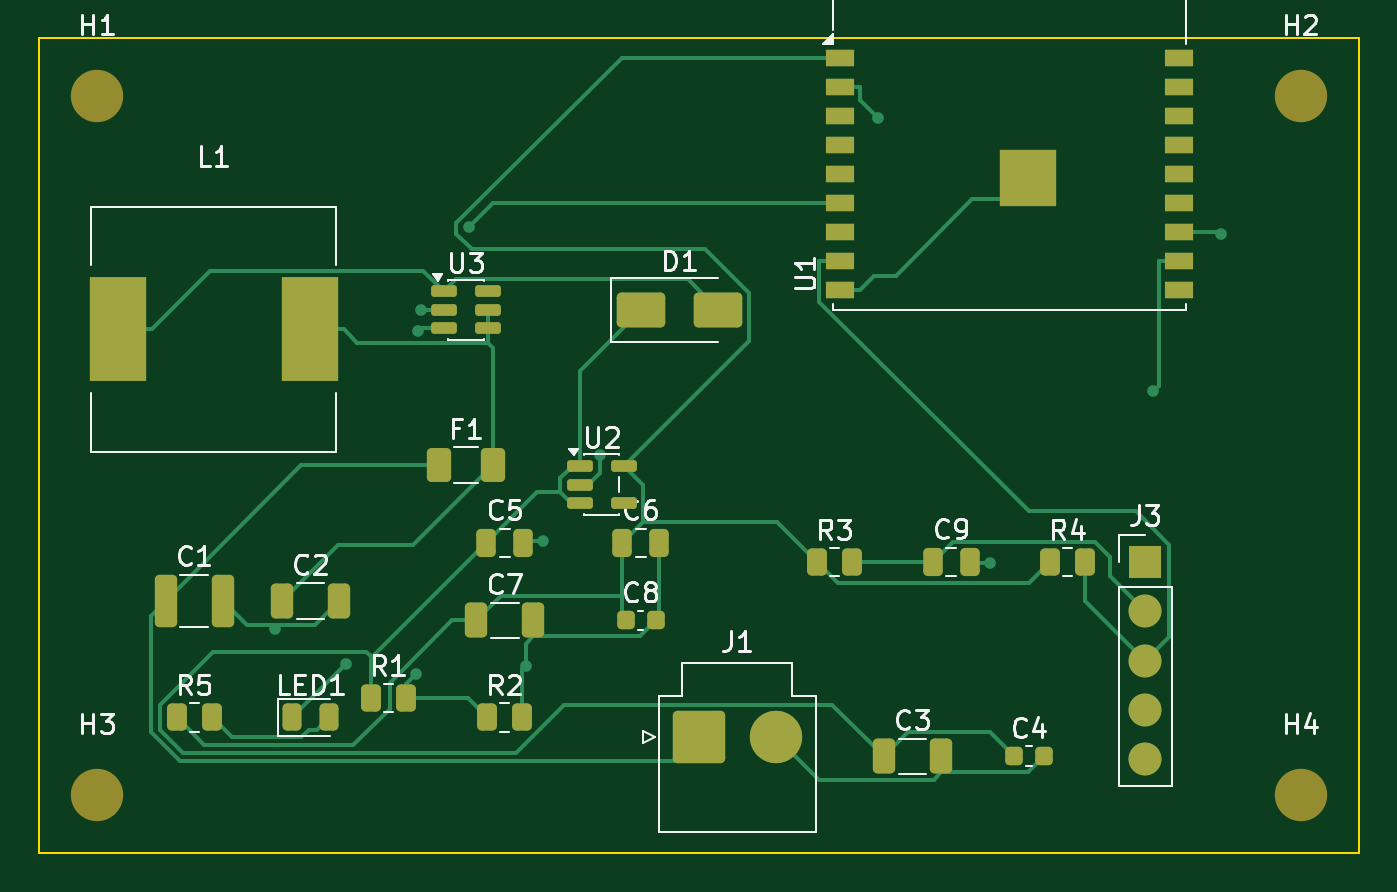
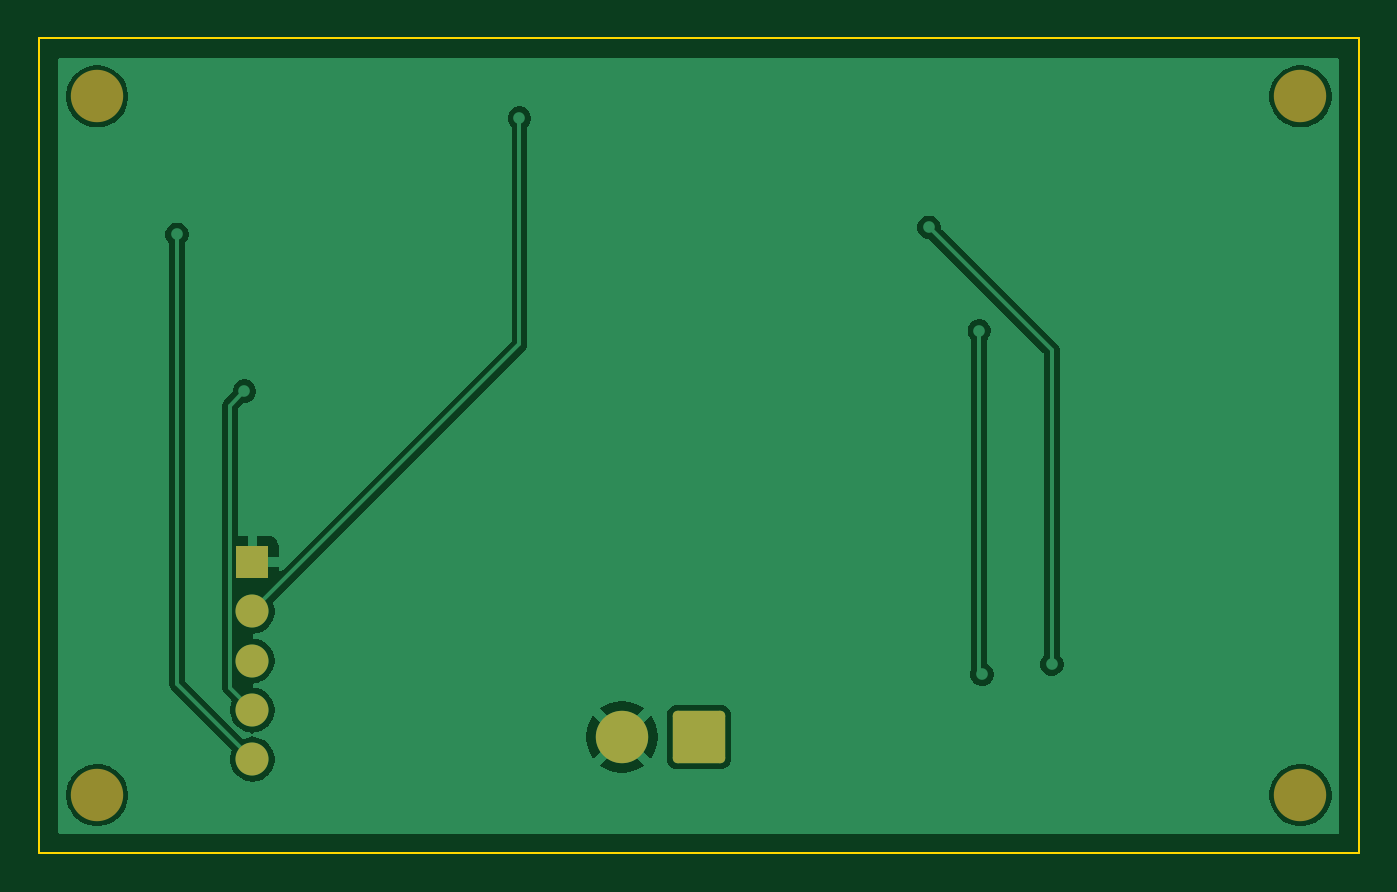
Circuit board: 9 layer files. Board 68.0 x 42.0 mm.
- bottom_copper: DormRadar_RX-B_Cu.gbl (25305 bytes)
- bottom_mask: DormRadar_RX-B_Mask.gbs (1560 bytes)
- paste: DormRadar_RX-B_Paste.gbp (457 bytes)
- bottom_silk: DormRadar_RX-B_Silkscreen.gbo (1570 bytes)
- outline: DormRadar_RX-Edge_Cuts.gm1 (619 bytes)
- top_copper: DormRadar_RX-F_Cu.gtl (14730 bytes)
- top_mask: DormRadar_RX-F_Mask.gts (4949 bytes)
- paste: DormRadar_RX-F_Paste.gtp (4250 bytes)
- top_silk: DormRadar_RX-F_Silkscreen.gto (35135 bytes)

=== bottom_copper: DormRadar_RX-B_Cu.gbl (25305 bytes, source omitted) ===
=== bottom_mask: DormRadar_RX-B_Mask.gbs (1560 bytes, source withheld) ===
=== paste: DormRadar_RX-B_Paste.gbp ===
%TF.GenerationSoftware,KiCad,Pcbnew,10.0.6*%
%TF.CreationDate,2026-09-12T20:41:56+08:00*%
%TF.ProjectId,DormRadar_RX,446f726d-5261-4646-9172-5f52582e6b69,rev?*%
%TF.SameCoordinates,Original*%
%TF.FileFunction,Paste,Bot*%
%TF.FilePolarity,Positive*%
%FSLAX46Y46*%
G04 Gerber Fmt 4.6, Leading zero omitted, Abs format (unit mm)*
G04 Created by KiCad (PCBNEW 10.0.6) date 2026-09-12 20:41:56*
%MOMM*%
%LPD*%
G01*
G04 APERTURE LIST*
G04 APERTURE END LIST*
M02*

=== bottom_silk: DormRadar_RX-B_Silkscreen.gbo (1570 bytes, source withheld) ===
=== outline: DormRadar_RX-Edge_Cuts.gm1 ===
%TF.GenerationSoftware,KiCad,Pcbnew,10.0.6*%
%TF.CreationDate,2026-09-12T20:41:56+08:00*%
%TF.ProjectId,DormRadar_RX,446f726d-5261-4646-9172-5f52582e6b69,rev?*%
%TF.SameCoordinates,Original*%
%TF.FileFunction,Profile,NP*%
%FSLAX46Y46*%
G04 Gerber Fmt 4.6, Leading zero omitted, Abs format (unit mm)*
G04 Created by KiCad (PCBNEW 10.0.6) date 2026-09-12 20:41:56*
%MOMM*%
%LPD*%
G01*
G04 APERTURE LIST*
%TA.AperFunction,Profile*%
%ADD10C,0.100000*%
%TD*%
G04 APERTURE END LIST*
D10*
X0Y0D02*
X68000000Y0D01*
X0Y-42000000D02*
X0Y0D01*
X68000000Y0D02*
X68000000Y-42000000D01*
X68000000Y-42000000D02*
X0Y-42000000D01*
M02*

=== top_copper: DormRadar_RX-F_Cu.gtl (14730 bytes, source omitted) ===
=== top_mask: DormRadar_RX-F_Mask.gts ===
%TF.GenerationSoftware,KiCad,Pcbnew,10.0.6*%
%TF.CreationDate,2026-09-12T20:41:56+08:00*%
%TF.ProjectId,DormRadar_RX,446f726d-5261-4646-9172-5f52582e6b69,rev?*%
%TF.SameCoordinates,Original*%
%TF.FileFunction,Soldermask,Top*%
%TF.FilePolarity,Negative*%
%FSLAX46Y46*%
G04 Gerber Fmt 4.6, Leading zero omitted, Abs format (unit mm)*
G04 Created by KiCad (PCBNEW 10.0.6) date 2026-09-12 20:41:56*
%MOMM*%
%LPD*%
G01*
G04 APERTURE LIST*
G04 Aperture macros list*
%AMRoundRect*
0 Rectangle with rounded corners*
0 $1 Rounding radius*
0 $2 $3 $4 $5 $6 $7 $8 $9 X,Y pos of 4 corners*
0 Add a 4 corners polygon primitive as box body*
4,1,4,$2,$3,$4,$5,$6,$7,$8,$9,$2,$3,0*
0 Add four circle primitives for the rounded corners*
1,1,$1+$1,$2,$3*
1,1,$1+$1,$4,$5*
1,1,$1+$1,$6,$7*
1,1,$1+$1,$8,$9*
0 Add four rect primitives between the rounded corners*
20,1,$1+$1,$2,$3,$4,$5,0*
20,1,$1+$1,$4,$5,$6,$7,0*
20,1,$1+$1,$6,$7,$8,$9,0*
20,1,$1+$1,$8,$9,$2,$3,0*%
G04 Aperture macros list end*
%ADD10R,1.700000X1.700000*%
%ADD11C,1.700000*%
%ADD12RoundRect,0.243750X-0.243750X-0.456250X0.243750X-0.456250X0.243750X0.456250X-0.243750X0.456250X0*%
%ADD13RoundRect,0.250001X-1.099999X-1.099999X1.099999X-1.099999X1.099999X1.099999X-1.099999X1.099999X0*%
%ADD14C,2.700000*%
%ADD15RoundRect,0.250000X-0.325000X-1.100000X0.325000X-1.100000X0.325000X1.100000X-0.325000X1.100000X0*%
%ADD16RoundRect,0.250000X-0.262500X-0.450000X0.262500X-0.450000X0.262500X0.450000X-0.262500X0.450000X0*%
%ADD17R,2.900000X5.400000*%
%ADD18RoundRect,0.150000X-0.512500X-0.150000X0.512500X-0.150000X0.512500X0.150000X-0.512500X0.150000X0*%
%ADD19RoundRect,0.250000X-0.250000X-0.475000X0.250000X-0.475000X0.250000X0.475000X-0.250000X0.475000X0*%
%ADD20RoundRect,0.250000X-1.000000X-0.650000X1.000000X-0.650000X1.000000X0.650000X-1.000000X0.650000X0*%
%ADD21RoundRect,0.250000X-0.325000X-0.650000X0.325000X-0.650000X0.325000X0.650000X-0.325000X0.650000X0*%
%ADD22R,1.500000X0.900000*%
%ADD23C,0.600000*%
%ADD24R,2.900000X2.900000*%
%ADD25RoundRect,0.225000X-0.225000X-0.250000X0.225000X-0.250000X0.225000X0.250000X-0.225000X0.250000X0*%
%ADD26RoundRect,0.250000X-0.375000X-0.625000X0.375000X-0.625000X0.375000X0.625000X-0.375000X0.625000X0*%
G04 APERTURE END LIST*
D10*
%TO.C,J3*%
X57000000Y-27000000D03*
D11*
X57000000Y-29540000D03*
X57000000Y-32080000D03*
X57000000Y-34620000D03*
X57000000Y-37160000D03*
%TD*%
D12*
%TO.C,LED1*%
X13062500Y-35000000D03*
X14937500Y-35000000D03*
%TD*%
D13*
%TO.C,J1*%
X34000000Y-36000000D03*
D14*
X37960000Y-36000000D03*
%TD*%
D15*
%TO.C,C1*%
X6525000Y-29000000D03*
X9475000Y-29000000D03*
%TD*%
D14*
%TO.C,H1*%
X3000000Y-3000000D03*
%TD*%
D16*
%TO.C,R1*%
X17087500Y-34000000D03*
X18912500Y-34000000D03*
%TD*%
D17*
%TO.C,L1*%
X4050000Y-15000000D03*
X13950000Y-15000000D03*
%TD*%
D18*
%TO.C,U3*%
X20862500Y-13050000D03*
X20862500Y-14000000D03*
X20862500Y-14950000D03*
X23137500Y-14950000D03*
X23137500Y-14000000D03*
X23137500Y-13050000D03*
%TD*%
D19*
%TO.C,C5*%
X23050000Y-26000000D03*
X24950000Y-26000000D03*
%TD*%
D20*
%TO.C,D1*%
X31000000Y-14000000D03*
X35000000Y-14000000D03*
%TD*%
D21*
%TO.C,C2*%
X12525000Y-29000000D03*
X15475000Y-29000000D03*
%TD*%
D14*
%TO.C,H3*%
X3000000Y-39000000D03*
%TD*%
D16*
%TO.C,R3*%
X40087500Y-27000000D03*
X41912500Y-27000000D03*
%TD*%
D14*
%TO.C,H2*%
X65000000Y-3000000D03*
%TD*%
D18*
%TO.C,U2*%
X27862500Y-22050000D03*
X27862500Y-23000000D03*
X27862500Y-23950000D03*
X30137500Y-23950000D03*
X30137500Y-22050000D03*
%TD*%
D22*
%TO.C,U1*%
X41250000Y-1000000D03*
X41250000Y-2500000D03*
X41250000Y-4000000D03*
X41250000Y-5500000D03*
X41250000Y-7000000D03*
X41250000Y-8500000D03*
X41250000Y-10000000D03*
X41250000Y-11500000D03*
X41250000Y-13000000D03*
X58750000Y-13000000D03*
X58750000Y-11500000D03*
X58750000Y-10000000D03*
X58750000Y-8500000D03*
X58750000Y-7000000D03*
X58750000Y-5500000D03*
X58750000Y-4000000D03*
X58750000Y-2500000D03*
X58750000Y-1000000D03*
D23*
X49860000Y-6650000D03*
X49860000Y-7750000D03*
X50410000Y-6100000D03*
X50410000Y-7200000D03*
X50410000Y-8300000D03*
X50960000Y-6650000D03*
D24*
X50960000Y-7200000D03*
D23*
X50960000Y-7750000D03*
X51510000Y-6100000D03*
X51510000Y-7200000D03*
X51510000Y-8300000D03*
X52060000Y-6650000D03*
X52060000Y-7750000D03*
%TD*%
D25*
%TO.C,C4*%
X50225000Y-37000000D03*
X51775000Y-37000000D03*
%TD*%
D21*
%TO.C,C3*%
X43525000Y-37000000D03*
X46475000Y-37000000D03*
%TD*%
D16*
%TO.C,R5*%
X7087500Y-35000000D03*
X8912500Y-35000000D03*
%TD*%
D19*
%TO.C,C6*%
X30050000Y-26000000D03*
X31950000Y-26000000D03*
%TD*%
D25*
%TO.C,C8*%
X30225000Y-30000000D03*
X31775000Y-30000000D03*
%TD*%
D21*
%TO.C,C7*%
X22525000Y-30000000D03*
X25475000Y-30000000D03*
%TD*%
D14*
%TO.C,H4*%
X65000000Y-39000000D03*
%TD*%
D19*
%TO.C,C9*%
X46050000Y-27000000D03*
X47950000Y-27000000D03*
%TD*%
D16*
%TO.C,R2*%
X23087500Y-35000000D03*
X24912500Y-35000000D03*
%TD*%
D26*
%TO.C,F1*%
X20600000Y-22000000D03*
X23400000Y-22000000D03*
%TD*%
D16*
%TO.C,R4*%
X52087500Y-27000000D03*
X53912500Y-27000000D03*
%TD*%
M02*

=== paste: DormRadar_RX-F_Paste.gtp ===
%TF.GenerationSoftware,KiCad,Pcbnew,10.0.6*%
%TF.CreationDate,2026-09-12T20:41:56+08:00*%
%TF.ProjectId,DormRadar_RX,446f726d-5261-4646-9172-5f52582e6b69,rev?*%
%TF.SameCoordinates,Original*%
%TF.FileFunction,Paste,Top*%
%TF.FilePolarity,Positive*%
%FSLAX46Y46*%
G04 Gerber Fmt 4.6, Leading zero omitted, Abs format (unit mm)*
G04 Created by KiCad (PCBNEW 10.0.6) date 2026-09-12 20:41:56*
%MOMM*%
%LPD*%
G01*
G04 APERTURE LIST*
G04 Aperture macros list*
%AMRoundRect*
0 Rectangle with rounded corners*
0 $1 Rounding radius*
0 $2 $3 $4 $5 $6 $7 $8 $9 X,Y pos of 4 corners*
0 Add a 4 corners polygon primitive as box body*
4,1,4,$2,$3,$4,$5,$6,$7,$8,$9,$2,$3,0*
0 Add four circle primitives for the rounded corners*
1,1,$1+$1,$2,$3*
1,1,$1+$1,$4,$5*
1,1,$1+$1,$6,$7*
1,1,$1+$1,$8,$9*
0 Add four rect primitives between the rounded corners*
20,1,$1+$1,$2,$3,$4,$5,0*
20,1,$1+$1,$4,$5,$6,$7,0*
20,1,$1+$1,$6,$7,$8,$9,0*
20,1,$1+$1,$8,$9,$2,$3,0*%
G04 Aperture macros list end*
%ADD10RoundRect,0.243750X-0.243750X-0.456250X0.243750X-0.456250X0.243750X0.456250X-0.243750X0.456250X0*%
%ADD11RoundRect,0.250000X-0.325000X-1.100000X0.325000X-1.100000X0.325000X1.100000X-0.325000X1.100000X0*%
%ADD12RoundRect,0.250000X-0.262500X-0.450000X0.262500X-0.450000X0.262500X0.450000X-0.262500X0.450000X0*%
%ADD13R,2.900000X5.400000*%
%ADD14RoundRect,0.150000X-0.512500X-0.150000X0.512500X-0.150000X0.512500X0.150000X-0.512500X0.150000X0*%
%ADD15RoundRect,0.250000X-0.250000X-0.475000X0.250000X-0.475000X0.250000X0.475000X-0.250000X0.475000X0*%
%ADD16RoundRect,0.250000X-1.000000X-0.650000X1.000000X-0.650000X1.000000X0.650000X-1.000000X0.650000X0*%
%ADD17RoundRect,0.250000X-0.325000X-0.650000X0.325000X-0.650000X0.325000X0.650000X-0.325000X0.650000X0*%
%ADD18R,0.700000X0.700000*%
%ADD19R,1.500000X0.900000*%
%ADD20RoundRect,0.225000X-0.225000X-0.250000X0.225000X-0.250000X0.225000X0.250000X-0.225000X0.250000X0*%
%ADD21RoundRect,0.250000X-0.375000X-0.625000X0.375000X-0.625000X0.375000X0.625000X-0.375000X0.625000X0*%
G04 APERTURE END LIST*
D10*
%TO.C,LED1*%
X13062500Y-35000000D03*
X14937500Y-35000000D03*
%TD*%
D11*
%TO.C,C1*%
X6525000Y-29000000D03*
X9475000Y-29000000D03*
%TD*%
D12*
%TO.C,R1*%
X17087500Y-34000000D03*
X18912500Y-34000000D03*
%TD*%
D13*
%TO.C,L1*%
X4050000Y-15000000D03*
X13950000Y-15000000D03*
%TD*%
D14*
%TO.C,U3*%
X20862500Y-13050000D03*
X20862500Y-14000000D03*
X20862500Y-14950000D03*
X23137500Y-14950000D03*
X23137500Y-14000000D03*
X23137500Y-13050000D03*
%TD*%
D15*
%TO.C,C5*%
X23050000Y-26000000D03*
X24950000Y-26000000D03*
%TD*%
D16*
%TO.C,D1*%
X31000000Y-14000000D03*
X35000000Y-14000000D03*
%TD*%
D17*
%TO.C,C2*%
X12525000Y-29000000D03*
X15475000Y-29000000D03*
%TD*%
D12*
%TO.C,R3*%
X40087500Y-27000000D03*
X41912500Y-27000000D03*
%TD*%
D14*
%TO.C,U2*%
X27862500Y-22050000D03*
X27862500Y-23000000D03*
X27862500Y-23950000D03*
X30137500Y-23950000D03*
X30137500Y-22050000D03*
%TD*%
D18*
%TO.C,U1*%
X49860000Y-6100000D03*
X49860000Y-7200000D03*
X49860000Y-8300000D03*
X50960000Y-6100000D03*
X50960000Y-7200000D03*
X50960000Y-8300000D03*
X52060000Y-6100000D03*
X52060000Y-7200000D03*
X52060000Y-8300000D03*
D19*
X41250000Y-1000000D03*
X41250000Y-2500000D03*
X41250000Y-4000000D03*
X41250000Y-5500000D03*
X41250000Y-7000000D03*
X41250000Y-8500000D03*
X41250000Y-10000000D03*
X41250000Y-11500000D03*
X41250000Y-13000000D03*
X58750000Y-13000000D03*
X58750000Y-11500000D03*
X58750000Y-10000000D03*
X58750000Y-8500000D03*
X58750000Y-7000000D03*
X58750000Y-5500000D03*
X58750000Y-4000000D03*
X58750000Y-2500000D03*
X58750000Y-1000000D03*
%TD*%
D20*
%TO.C,C4*%
X50225000Y-37000000D03*
X51775000Y-37000000D03*
%TD*%
D17*
%TO.C,C3*%
X43525000Y-37000000D03*
X46475000Y-37000000D03*
%TD*%
D12*
%TO.C,R5*%
X7087500Y-35000000D03*
X8912500Y-35000000D03*
%TD*%
D15*
%TO.C,C6*%
X30050000Y-26000000D03*
X31950000Y-26000000D03*
%TD*%
D20*
%TO.C,C8*%
X30225000Y-30000000D03*
X31775000Y-30000000D03*
%TD*%
D17*
%TO.C,C7*%
X22525000Y-30000000D03*
X25475000Y-30000000D03*
%TD*%
D15*
%TO.C,C9*%
X46050000Y-27000000D03*
X47950000Y-27000000D03*
%TD*%
D12*
%TO.C,R2*%
X23087500Y-35000000D03*
X24912500Y-35000000D03*
%TD*%
D21*
%TO.C,F1*%
X20600000Y-22000000D03*
X23400000Y-22000000D03*
%TD*%
D12*
%TO.C,R4*%
X52087500Y-27000000D03*
X53912500Y-27000000D03*
%TD*%
M02*

=== top_silk: DormRadar_RX-F_Silkscreen.gto (35135 bytes, source omitted) ===
